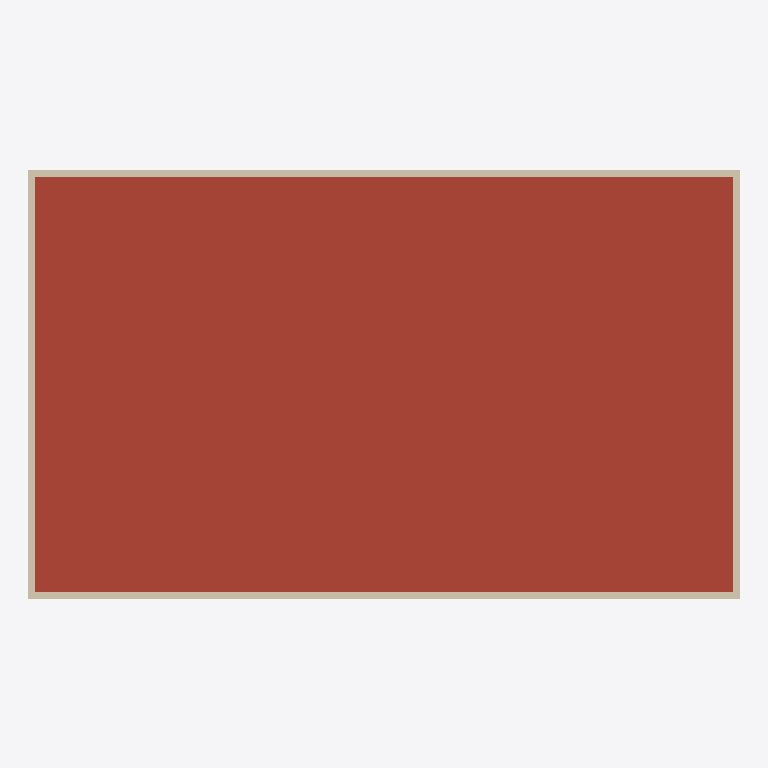
Plan cut of the same IFC building model at storey 'Niveau 1' (level 3.00 m, cut at 4.40 m), seen from above with north up, elements coloured by IFC class: 4 walls (beige), 1 roof (red-brown). Cut surfaces are drawn darker.
Extent 20.2 m × 12.3 m × 4.0 m (x, y, z). Storeys (2): Niveau 0 at 0.00 m; Niveau 1 at 3.00 m. Elements (16): 8 IfcWallStandardCase, 4 IfcDoor, 3 IfcWindow, 1 IfcRoof.

HEADER;
FILE_DESCRIPTION(('ViewDefinition [CoordinationView_V2.0]'),'2;1');
FILE_NAME('Numéro du projet','2015-04-14T23:37:51',(''),(''),'The EXPRESS Data Manager Version 5.02.0100.07 : 28 Aug 2013','20150303_0715(x64) - Exporter 15.2.0.0 - Interface alternative d''export 15.2.0.0','');
FILE_SCHEMA(('IFC2X3'));
ENDSEC;
DATA;
#90=IFCPROJECT('17jcvswunFGRol$pEKWyLS',#41,'Numéro du projet',$,$,'Nom du projet','Etat du projet',(#82),#77);
#2826=IFCSITE('17jcvswunFGRol$pEKWyLU',#41,'Default',$,'',#2825,$,$,.ELEMENT.,$,$,$,$,$);
#100=IFCBUILDING('17jcvswunFGRol$pEKWyLT',#41,'',$,$,#32,$,'',.ELEMENT.,$,$,$);
#109=IFCBUILDINGSTOREY('17jcvswunFGRol$pDhV3ZC',#41,'Niveau 0',$,$,#107,$,'Niveau 0',.ELEMENT.,-1.949161E-14);
#115=IFCBUILDINGSTOREY('17jcvswunFGRol$pDhV3tQ',#41,'Niveau 1',$,$,#114,$,'Niveau 1',.ELEMENT.,2.99999999999998);
#438=IFCROOF('0t4BAHeZL2$Rr8n6KwP49Z',#41,'Toit de base:Toit - 200 mm:234477',$,'Toit de base:Toit - 200 mm',#435,$,'234477',.NOTDEFINED.);
#325=IFCWALLSTANDARDCASE('0t4BAHeZL2$Rr8n6KwP49L',#41,'Mur de base:Générique - Ext. 200 mm:234459',$,'Mur de base:Générique - Ext. 200 mm:29331',#304,#323,'234459');
#391=IFCWALLSTANDARDCASE('0t4BAHeZL2$Rr8n6KwP49J',#41,'Mur de base:Générique - Ext. 200 mm:234461',$,'Mur de base:Générique - Ext. 200 mm:29331',#371,#389,'234461');
#358=IFCWALLSTANDARDCASE('0t4BAHeZL2$Rr8n6KwP49I',#41,'Mur de base:Générique - Ext. 200 mm:234460',$,'Mur de base:Générique - Ext. 200 mm:29331',#338,#356,'234460');
#424=IFCWALLSTANDARDCASE('0t4BAHeZL2$Rr8n6KwP49G',#41,'Mur de base:Générique - Ext. 200 mm:234462',$,'Mur de base:Générique - Ext. 200 mm:29331',#404,#422,'234462');
ENDSEC;